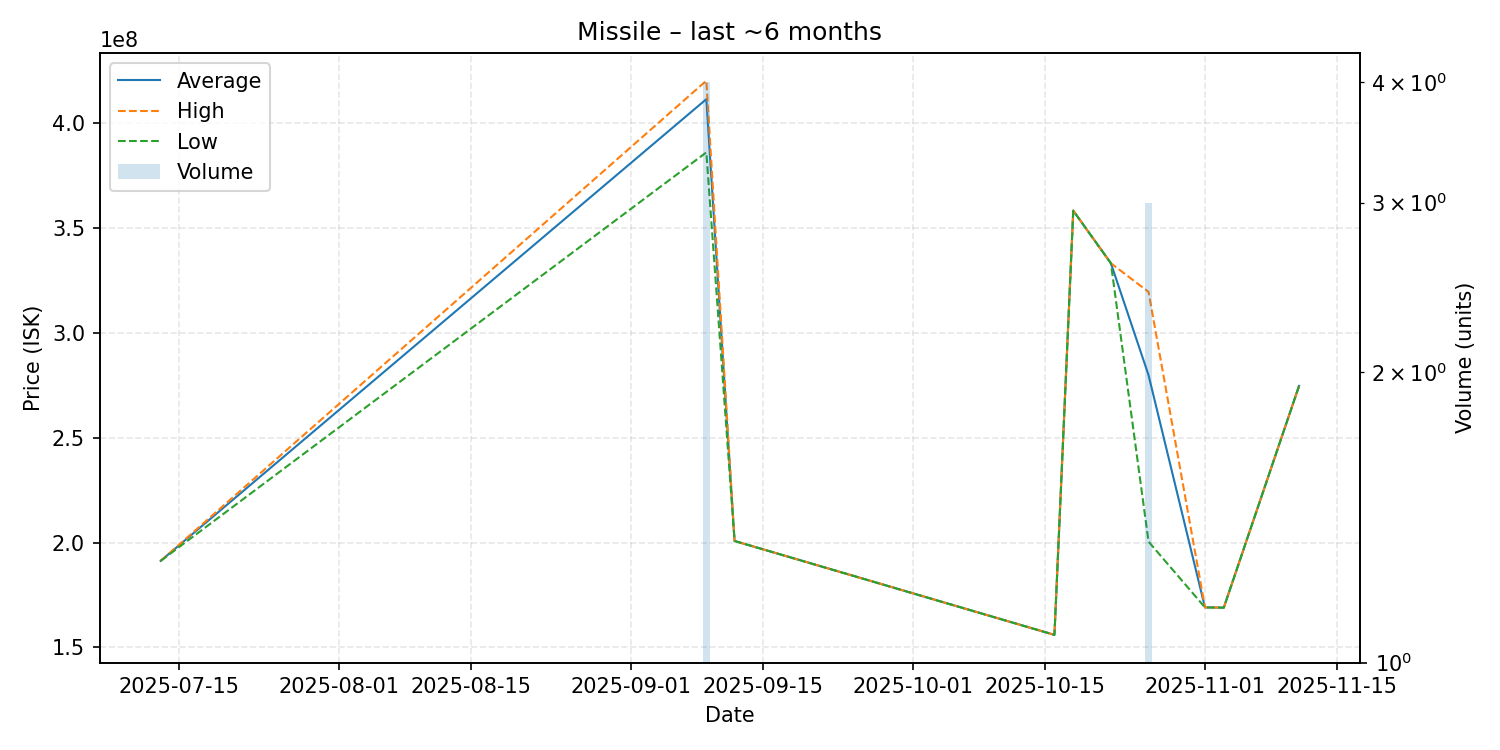

Data behind this chart, as committed beside it:
date, average, highest, lowest, order_count, volume
2025-07-13, 191300000, 191300000, 191300000, 1, 1
2025-09-09, 411600000, 420400000, 386200000, 4, 4
2025-09-12, 200800000, 200800000, 200800000, 1, 1
2025-10-16, 156000000, 156000000, 156000000, 1, 1
2025-10-18, 358400000, 358400000, 358400000, 1, 1
2025-10-22, 333300000, 333300000, 333300000, 1, 1
2025-10-26, 279933333, 319650000, 200500000, 3, 3
2025-11-01, 169100000, 169100000, 169100000, 1, 1
2025-11-03, 169000000, 169000000, 169000000, 1, 1
2025-11-11, 274800000, 274800000, 274800000, 1, 1
